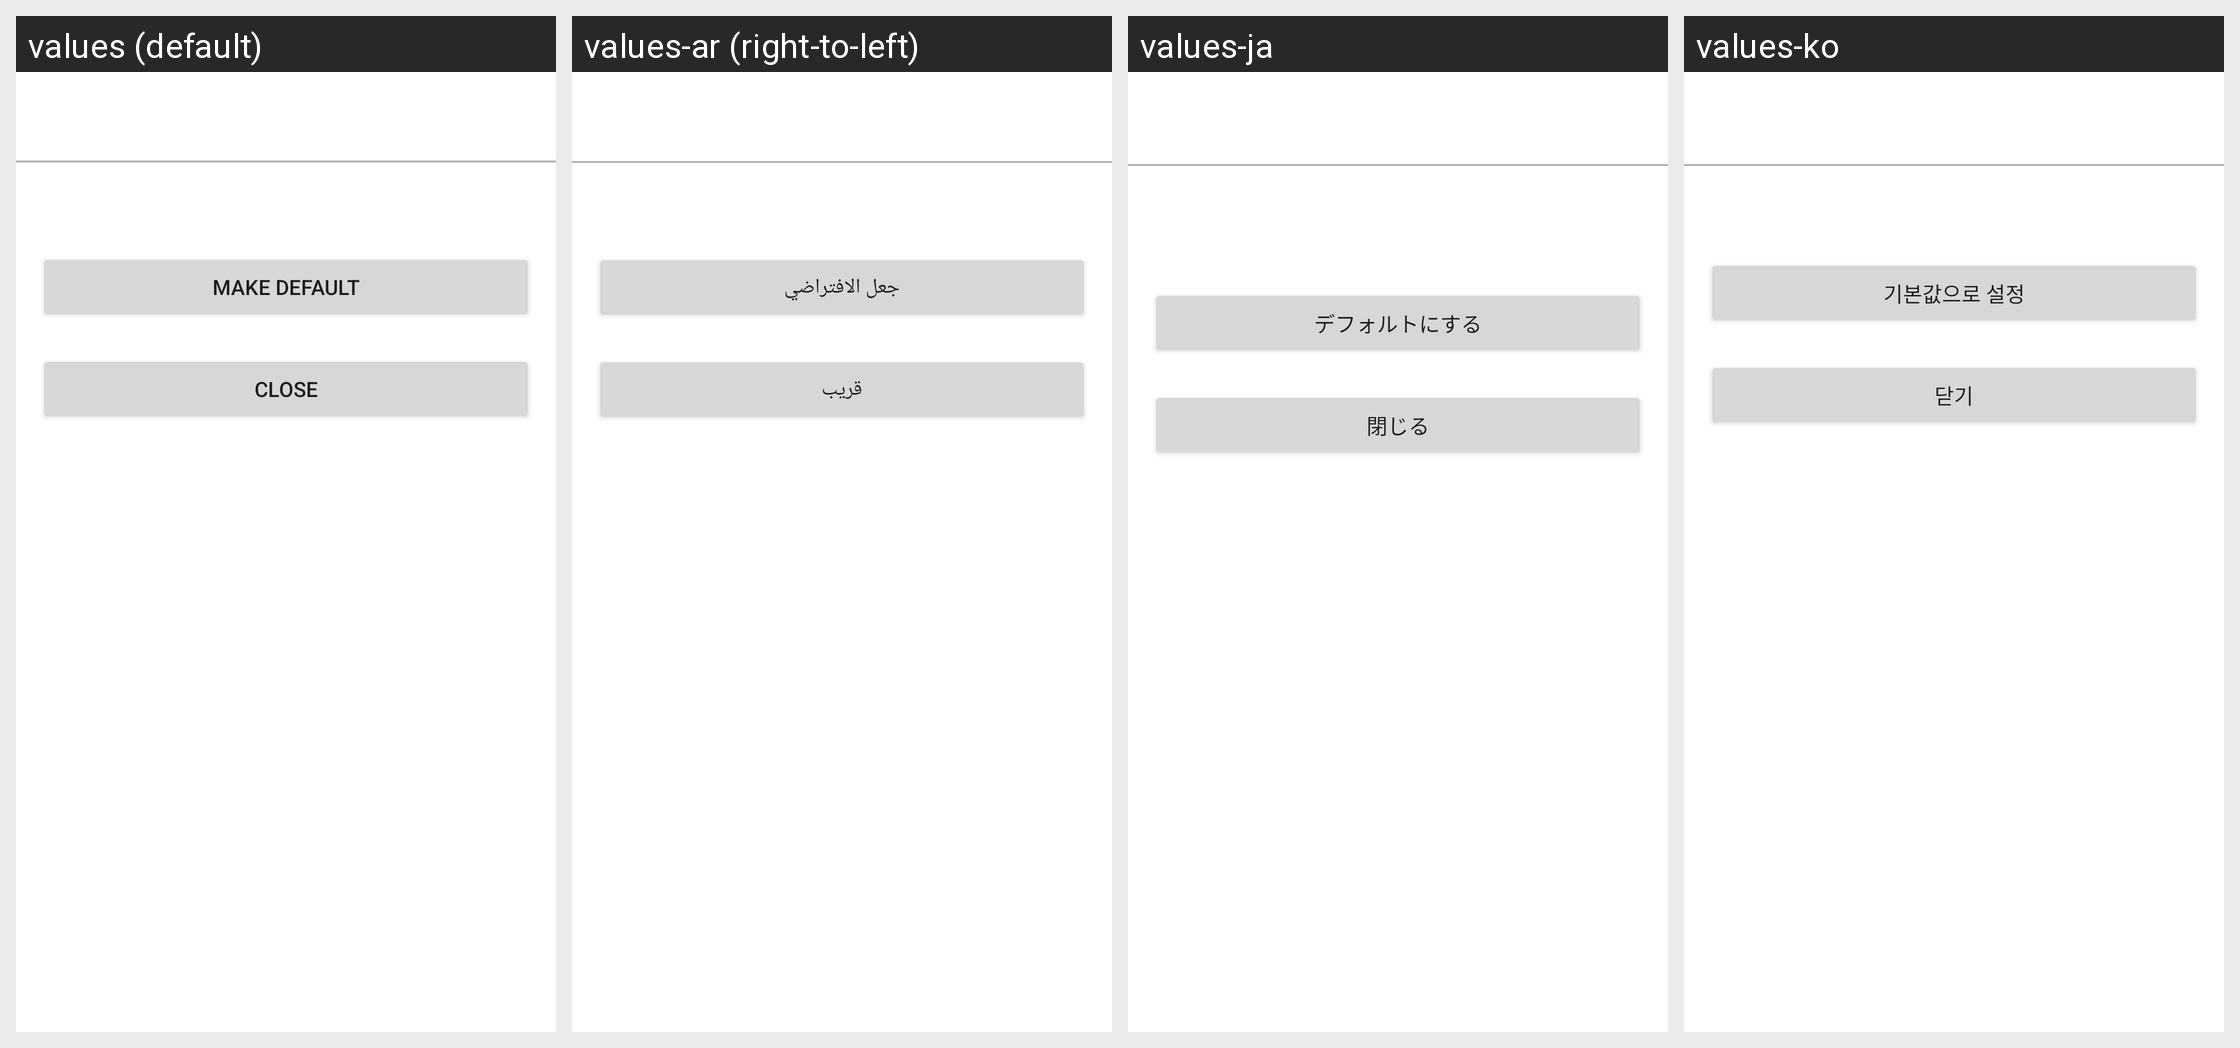

The Android screen above is rendered under several locales of the same app. Produce the string resources it draws, with the default and per-locale values.
Android screen res/layout/after_save_action.xml rendered under 4 locales, left to right: values (default), values-ar (right-to-left), values-ja, values-ko. Device: Nexus 5 (rendered at 1080×1920; each locale shown at half size, 540×960, under a caption strip naming it); theme AppTheme.
Other locales in the repository, not shown: values-af, values-az, values-be, values-bg, values-bn, values-ca, values-cs, values-da, values-de, values-el, values-en, values-es, values-es-rES, values-es-rUS, values-et, values-eu, values-fa, values-fi, values-fil, values-fr, values-hi, values-hi-rIN, values-hr, values-hu, values-hy, values-id, values-in, values-is, values-it, values-iw, values-km, values-kn, values-lo, values-lt, values-lv, values-mk, values-ml, values-mn, values-mr, values-ms, values-my, values-nb, values-ne, values-nl, values-pl, values-pt, values-pt-rBR, values-pt-rPT, values-ro, values-ru, values-si, values-sk, values-sl, values-sr, values-sv, values-sw, values-te, values-th, values-tl, values-tr, values-uk, values-vi, values-zh-rCN, values-zh-rTW, values-zu.
Strings drawn on this screen, with the default value and each locale's value (text and hints the layout hard-codes, and strings that could not be matched under every locale, appear in the picture but are not listed):

make_default_ringtone_button
  values: Make default
  values-ar: جعل الافتراضي
  values-ja: デフォルトにする
  values-ko: 기본값으로 설정

text_close
  values: Close
  values-ar: قريب
  values-ja: 閉じる
  values-ko: 닫기
